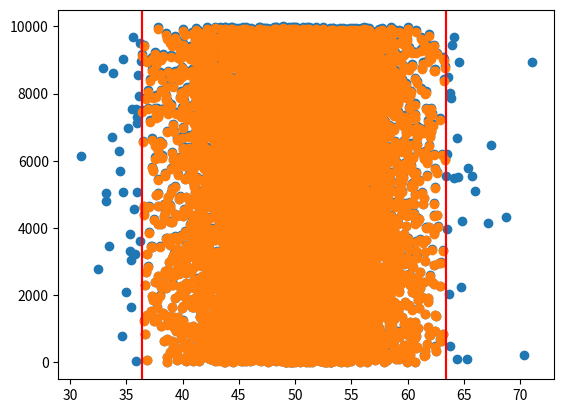

This chart was generated by the following Python code:
# identify outliers with interquartile range
from numpy.random import seed
from numpy.random import randn 
from numpy import percentile

# seed the random number generator seed(1)
# generate univariate observations
data = 5 * randn(10000) + 50
data.shape

# calculate interquartile range
q25, q75 = percentile(data, 25), percentile(data, 75)
iqr = q75 - q25
print('Percentiles: 25th=%.3f, 75th=%.3f, IQR=%.3f' % (q25, q75, iqr)) # calculate the outlier cutoff
cut_off = iqr * 1.5
lower, upper = q25 - cut_off, q75 + cut_off

import matplotlib.pyplot as plt
y=[]
for i in range(len(data)): 
  y.append(i)

plt.scatter(data,y)
plt.axvline(lower, c='red')
plt.axvline(upper, c='red')
plt.show()


# identify outliers
outliers = [x for x in data if x < lower or x > upper] 
print('Identified outliers: %d' % len(outliers))
# remove outliers
outliers_removed = [x for x in data if x >= lower and x <= upper] 
print('Non-outlier observations: %d' % len(outliers_removed))
yy=[]
for i in range(len(outliers_removed)): 
  yy.append(i)

plt.scatter(outliers_removed,yy)
plt.axvline(lower, c='red')
plt.axvline(upper, c='red')
plt.show()